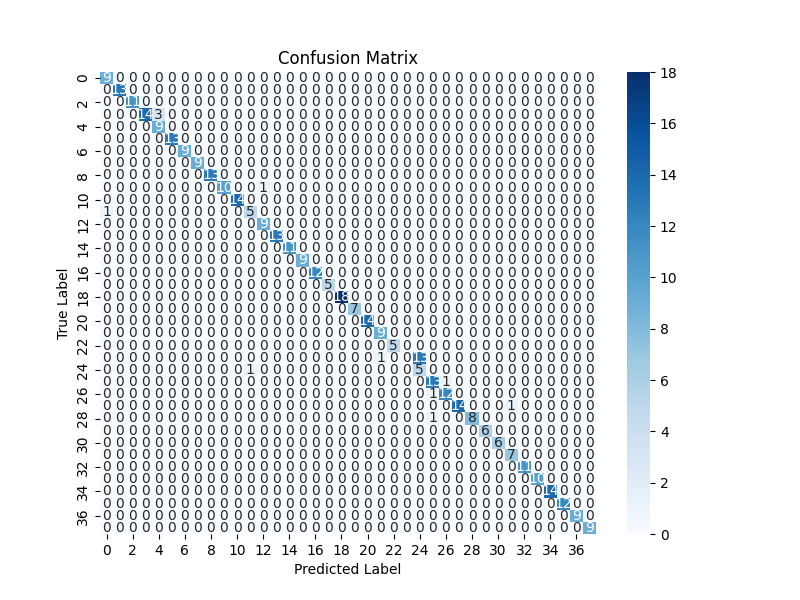

Source data for this figure (header and first rows):
0, 1, 2, 3, 4, 5, 6, 7, 8, 9, 10, 11, 12, 13, 14, 15, 16, 17, 18, 19, 20, 21, 22, 23
9, 0, 0, 0, 0, 0, 0, 0, 0, 0, 0, 0, 0, 0, 0, 0, 0, 0, 0, 0, 0, 0, 0, 0
0, 13, 0, 0, 0, 0, 0, 0, 0, 0, 0, 0, 0, 0, 0, 0, 0, 0, 0, 0, 0, 0, 0, 0
0, 0, 11, 0, 0, 0, 0, 0, 0, 0, 0, 0, 0, 0, 0, 0, 0, 0, 0, 0, 0, 0, 0, 0
0, 0, 0, 14, 3, 0, 0, 0, 0, 0, 0, 0, 0, 0, 0, 0, 0, 0, 0, 0, 0, 0, 0, 0
0, 0, 0, 0, 9, 0, 0, 0, 0, 0, 0, 0, 0, 0, 0, 0, 0, 0, 0, 0, 0, 0, 0, 0
0, 0, 0, 0, 0, 13, 0, 0, 0, 0, 0, 0, 0, 0, 0, 0, 0, 0, 0, 0, 0, 0, 0, 0
0, 0, 0, 0, 0, 0, 9, 0, 0, 0, 0, 0, 0, 0, 0, 0, 0, 0, 0, 0, 0, 0, 0, 0
0, 0, 0, 0, 0, 0, 0, 9, 0, 0, 0, 0, 0, 0, 0, 0, 0, 0, 0, 0, 0, 0, 0, 0
0, 0, 0, 0, 0, 0, 0, 0, 13, 0, 0, 0, 0, 0, 0, 0, 0, 0, 0, 0, 0, 0, 0, 0
0, 0, 0, 0, 0, 0, 0, 0, 0, 10, 0, 0, 1, 0, 0, 0, 0, 0, 0, 0, 0, 0, 0, 0
0, 0, 0, 0, 0, 0, 0, 0, 0, 0, 14, 0, 0, 0, 0, 0, 0, 0, 0, 0, 0, 0, 0, 0
1, 0, 0, 0, 0, 0, 0, 0, 0, 0, 0, 5, 0, 0, 0, 0, 0, 0, 0, 0, 0, 0, 0, 0
0, 0, 0, 0, 0, 0, 0, 0, 0, 0, 0, 0, 9, 0, 0, 0, 0, 0, 0, 0, 0, 0, 0, 0
0, 0, 0, 0, 0, 0, 0, 0, 0, 0, 0, 0, 0, 13, 0, 0, 0, 0, 0, 0, 0, 0, 0, 0
0, 0, 0, 0, 0, 0, 0, 0, 0, 0, 0, 0, 0, 0, 11, 0, 0, 0, 0, 0, 0, 0, 0, 0
0, 0, 0, 0, 0, 0, 0, 0, 0, 0, 0, 0, 0, 0, 0, 9, 0, 0, 0, 0, 0, 0, 0, 0
0, 0, 0, 0, 0, 0, 0, 0, 0, 0, 0, 0, 0, 0, 0, 0, 12, 0, 0, 0, 0, 0, 0, 0
0, 0, 0, 0, 0, 0, 0, 0, 0, 0, 0, 0, 0, 0, 0, 0, 0, 5, 0, 0, 0, 0, 0, 0
0, 0, 0, 0, 0, 0, 0, 0, 0, 0, 0, 0, 0, 0, 0, 0, 0, 0, 18, 0, 0, 0, 0, 0
0, 0, 0, 0, 0, 0, 0, 0, 0, 0, 0, 0, 0, 0, 0, 0, 0, 0, 0, 7, 0, 0, 0, 0
0, 0, 0, 0, 0, 0, 0, 0, 0, 0, 0, 0, 0, 0, 0, 0, 0, 0, 0, 0, 14, 0, 0, 0
0, 0, 0, 0, 0, 0, 0, 0, 0, 0, 0, 0, 0, 0, 0, 0, 0, 0, 0, 0, 0, 9, 0, 0
0, 0, 0, 0, 0, 0, 0, 0, 0, 0, 0, 0, 0, 0, 0, 0, 0, 0, 0, 0, 0, 0, 5, 0
0, 0, 0, 0, 0, 0, 0, 0, 0, 0, 0, 0, 0, 0, 0, 0, 0, 0, 0, 0, 0, 1, 0, 0
0, 0, 0, 0, 0, 0, 0, 0, 0, 0, 0, 1, 0, 0, 0, 0, 0, 0, 0, 0, 0, 0, 0, 0
0, 0, 0, 0, 0, 0, 0, 0, 0, 0, 0, 0, 0, 0, 0, 0, 0, 0, 0, 0, 0, 0, 0, 0
0, 0, 0, 0, 0, 0, 0, 0, 0, 0, 0, 0, 0, 0, 0, 0, 0, 0, 0, 0, 0, 0, 0, 0
0, 0, 0, 0, 0, 0, 0, 0, 0, 0, 0, 0, 0, 0, 0, 0, 0, 0, 0, 0, 0, 0, 0, 0
0, 0, 0, 0, 0, 0, 0, 0, 0, 0, 0, 0, 0, 0, 0, 0, 0, 0, 0, 0, 0, 0, 0, 0
0, 0, 0, 0, 0, 0, 0, 0, 0, 0, 0, 0, 0, 0, 0, 0, 0, 0, 0, 0, 0, 0, 0, 0
0, 0, 0, 0, 0, 0, 0, 0, 0, 0, 0, 0, 0, 0, 0, 0, 0, 0, 0, 0, 0, 0, 0, 0
0, 0, 0, 0, 0, 0, 0, 0, 0, 0, 0, 0, 0, 0, 0, 0, 0, 0, 0, 0, 0, 0, 0, 0
0, 0, 0, 0, 0, 0, 0, 0, 0, 0, 0, 0, 0, 0, 0, 0, 0, 0, 0, 0, 0, 0, 0, 0
0, 0, 0, 0, 0, 0, 0, 0, 0, 0, 0, 0, 0, 0, 0, 0, 0, 0, 0, 0, 0, 0, 0, 0
0, 0, 0, 0, 0, 0, 0, 0, 0, 0, 0, 0, 0, 0, 0, 0, 0, 0, 0, 0, 0, 0, 0, 0
0, 0, 0, 0, 0, 0, 0, 0, 0, 0, 0, 0, 0, 0, 0, 0, 0, 0, 0, 0, 0, 0, 0, 0
0, 0, 0, 0, 0, 0, 0, 0, 0, 0, 0, 0, 0, 0, 0, 0, 0, 0, 0, 0, 0, 0, 0, 0
0, 0, 0, 0, 0, 0, 0, 0, 0, 0, 0, 0, 0, 0, 0, 0, 0, 0, 0, 0, 0, 0, 0, 0
